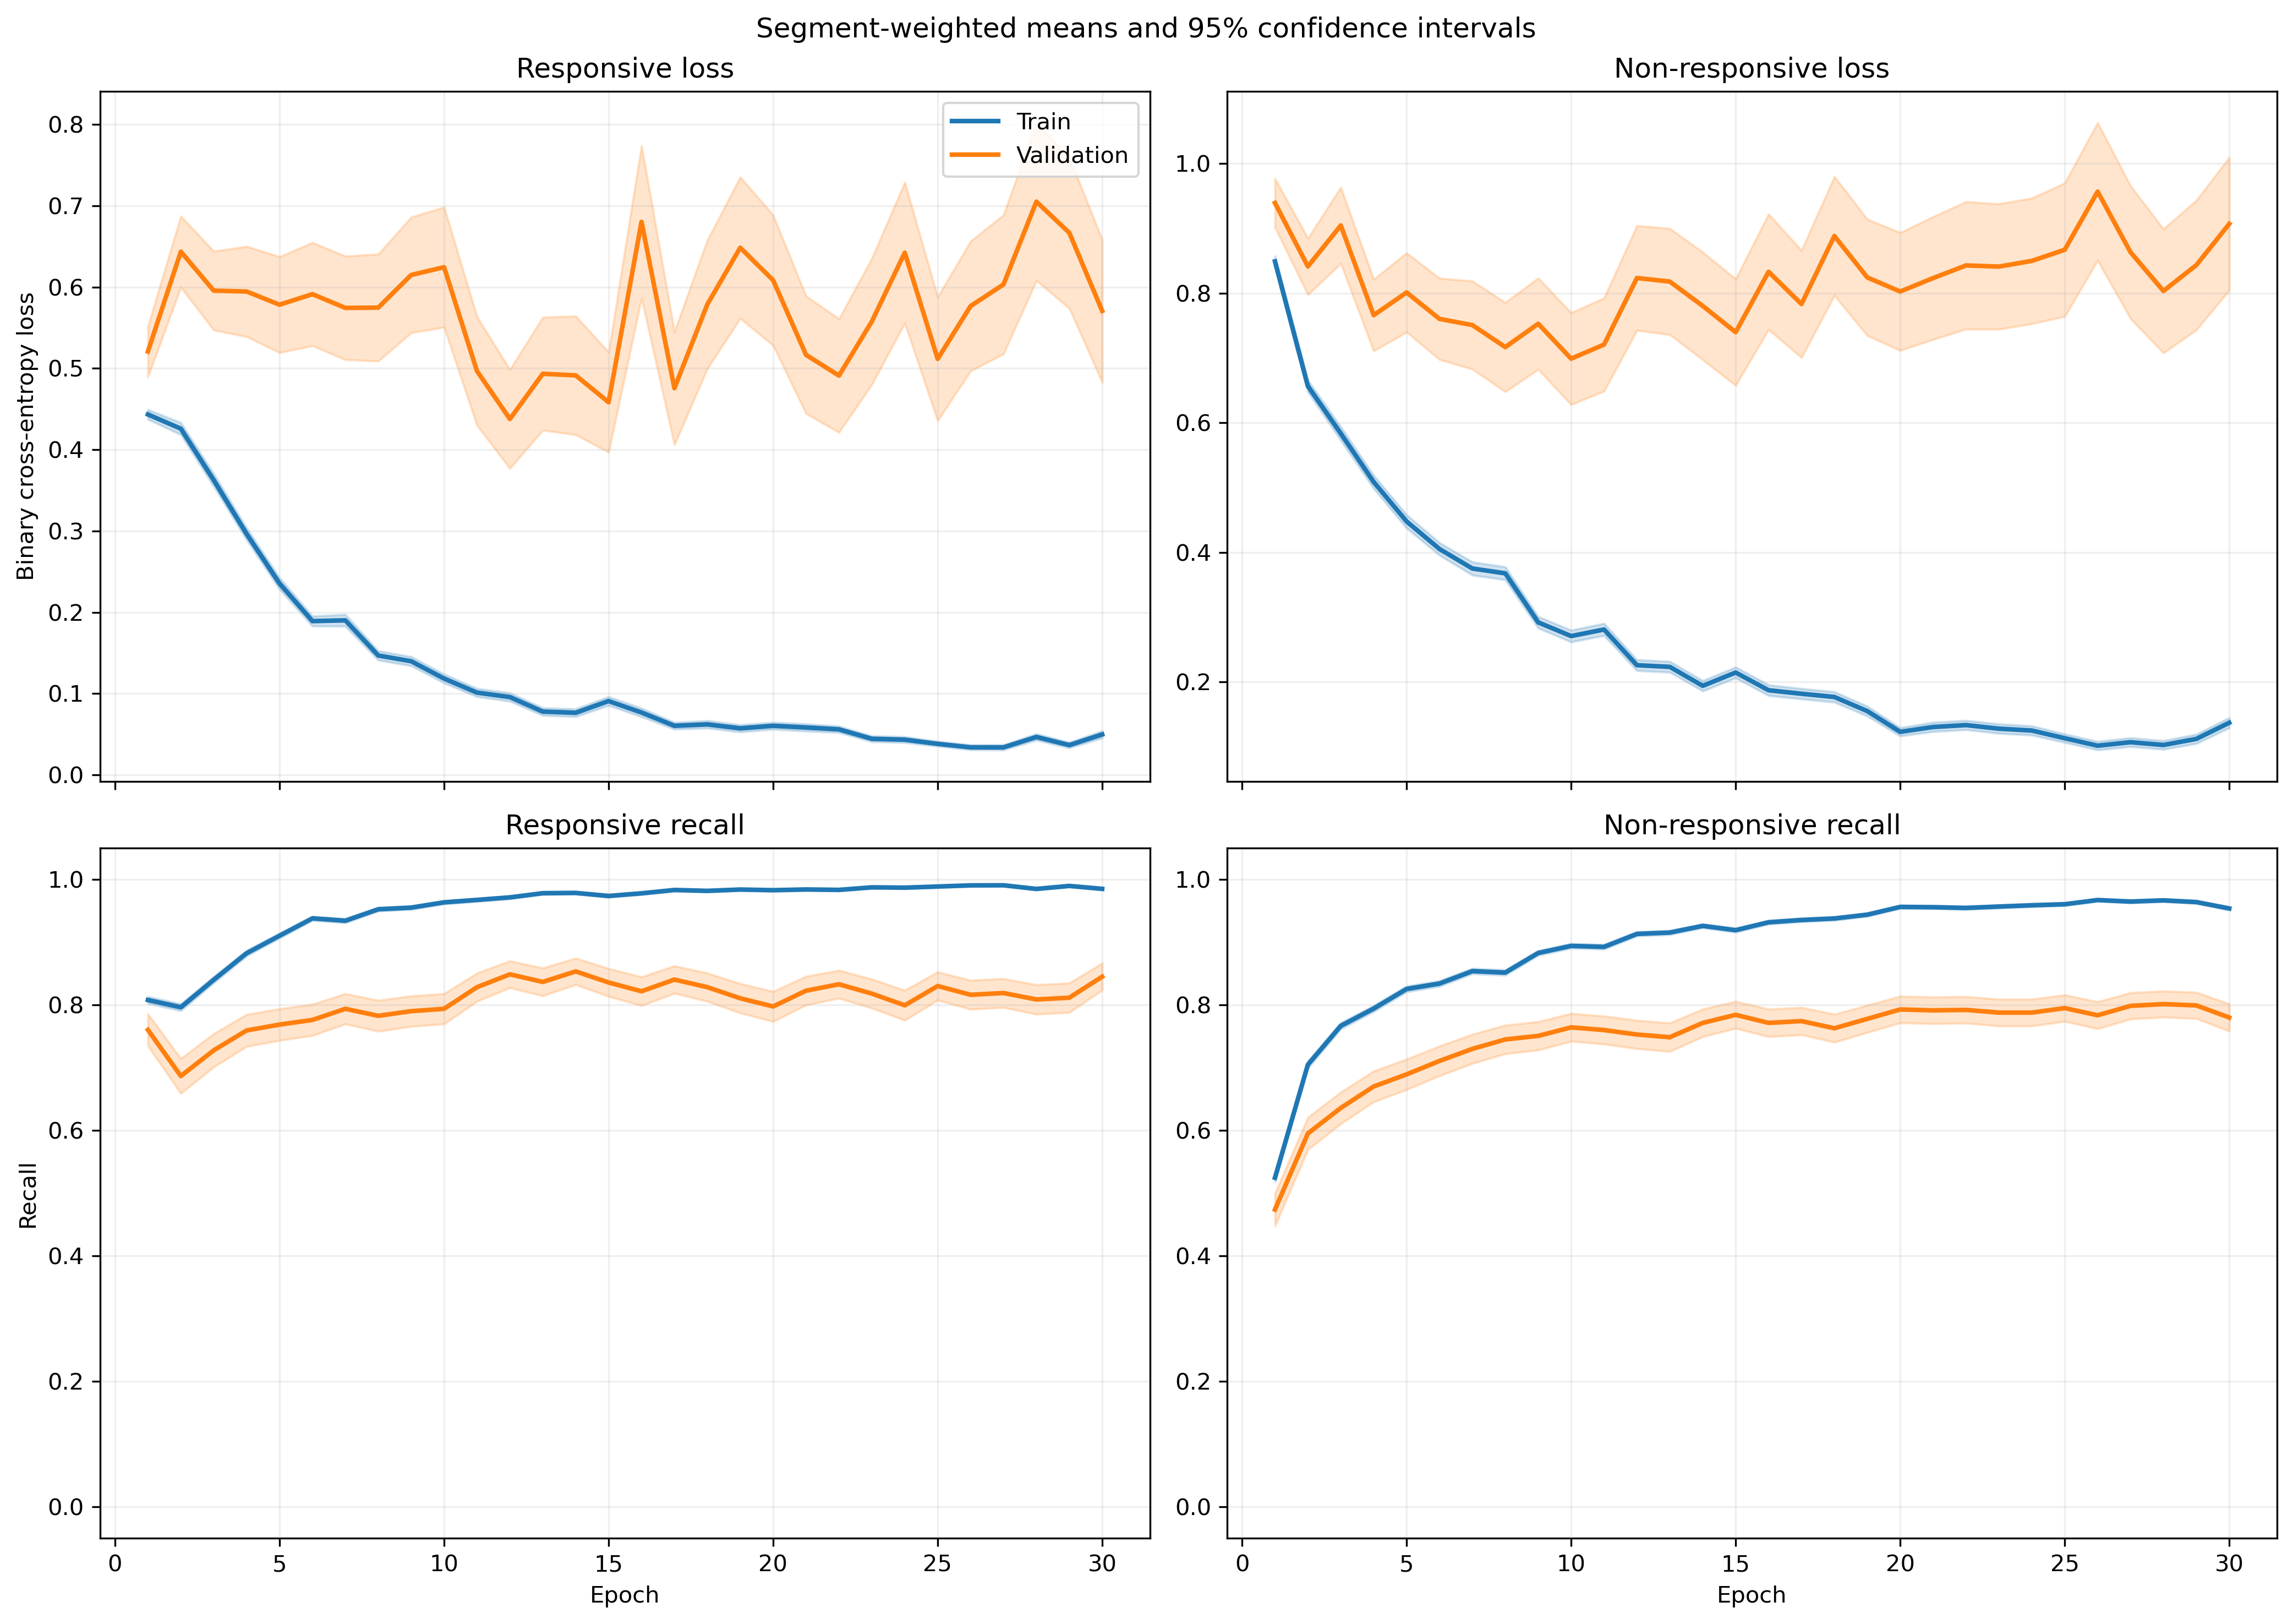

Values plotted in this chart, from the file beside it:
fold, epoch, split, r_loss, r_loss_count, r_loss_sum, r_loss_sum_sq, r_recall, r_recall_count, r_recall_sum, r_recall_sum_sq, nr_loss, nr_loss_count, nr_loss_sum, nr_loss_sum_sq, nr_recall, nr_recall_count, nr_recall_sum, nr_recall_sum_sq
1, 1, train, 0.4623, 1063, 491.4, 401.7, 0.7912, 1063, 841.0, 841.0, 0.8097, 1401, 1134, 1469, 0.5396, 1401, 756.0, 756.0
1, 1, validation, 0.1449, 10, 1.449, 0.2626, 1.0, 10, 10.0, 10.0, , 0, 0.0, 0.0, , 0, 0.0, 0.0
1, 2, train, 0.4179, 1063, 444.2, 637.2, 0.8053, 1063, 856.0, 856.0, 0.7199, 1401, 1009, 1976, 0.7045, 1401, 987.0, 987.0
1, 2, validation, 0.07795, 10, 0.7795, 0.08534, 1.0, 10, 10.0, 10.0, , 0, 0.0, 0.0, , 0, 0.0, 0.0
1, 3, train, 0.2762, 1063, 293.6, 309.8, 0.8937, 1063, 950.0, 950.0, 0.6224, 1401, 872, 1573, 0.733, 1401, 1027, 1027
1, 3, validation, 0.06232, 10, 0.6232, 0.05931, 1.0, 10, 10.0, 10.0, , 0, 0.0, 0.0, , 0, 0.0, 0.0
1, 4, train, 0.2733, 1063, 290.5, 366.6, 0.8815, 1063, 937.0, 937.0, 0.5593, 1401, 783.6, 1602, 0.7737, 1401, 1084, 1084
1, 4, validation, 0.07005, 10, 0.7005, 0.2011, 1.0, 10, 10.0, 10.0, , 0, 0.0, 0.0, , 0, 0.0, 0.0
1, 5, train, 0.2473, 1063, 262.9, 446.3, 0.9144, 1063, 972.0, 972.0, 0.3887, 1401, 544.5, 1218, 0.8551, 1401, 1198, 1198
1, 5, validation, 0.02762, 10, 0.2762, 0.01247, 1.0, 10, 10.0, 10.0, , 0, 0.0, 0.0, , 0, 0.0, 0.0
1, 6, train, 0.1496, 1063, 159, 193.2, 0.9577, 1063, 1018, 1018, 0.3965, 1401, 555.5, 1199, 0.8365, 1401, 1172, 1172
1, 6, validation, 0.05963, 10, 0.5963, 0.07214, 1.0, 10, 10.0, 10.0, , 0, 0.0, 0.0, , 0, 0.0, 0.0
1, 7, train, 0.3916, 1063, 416.3, 1308, 0.8843, 1063, 940.0, 940.0, 0.2795, 1401, 391.6, 997, 0.8915, 1401, 1249, 1249
1, 7, validation, 0.02739, 10, 0.2739, 0.02852, 1.0, 10, 10.0, 10.0, , 0, 0.0, 0.0, , 0, 0.0, 0.0
1, 8, train, 0.07991, 1063, 84.95, 107.3, 0.9821, 1063, 1044, 1044, 0.4372, 1401, 612.6, 1438, 0.8116, 1401, 1137, 1137
1, 8, validation, 0.01348, 10, 0.1348, 0.00311, 1.0, 10, 10.0, 10.0, , 0, 0.0, 0.0, , 0, 0.0, 0.0
1, 9, train, 0.1109, 1063, 117.9, 166.5, 0.968, 1063, 1029, 1029, 0.277, 1401, 388, 824.6, 0.8887, 1401, 1245, 1245
1, 9, validation, 0.04295, 10, 0.4295, 0.04846, 1.0, 10, 10.0, 10.0, , 0, 0.0, 0.0, , 0, 0.0, 0.0
1, 10, train, 0.08613, 1063, 91.56, 189.4, 0.9774, 1063, 1039, 1039, 0.3138, 1401, 439.7, 1252, 0.8808, 1401, 1234, 1234
1, 10, validation, 0.01985, 10, 0.1985, 0.02048, 1.0, 10, 10.0, 10.0, , 0, 0.0, 0.0, , 0, 0.0, 0.0
1, 11, train, 0.09605, 1063, 102.1, 111.4, 0.969, 1063, 1030, 1030, 0.2924, 1401, 409.6, 945.1, 0.8822, 1401, 1236, 1236
1, 11, validation, 0.04271, 10, 0.4271, 0.04352, 1.0, 10, 10.0, 10.0, , 0, 0.0, 0.0, , 0, 0.0, 0.0
1, 12, train, 0.07667, 1063, 81.5, 121.7, 0.9821, 1063, 1044, 1044, 0.2561, 1401, 358.8, 961.8, 0.9072, 1401, 1271, 1271
1, 12, validation, 0.007677, 10, 0.07677, 0.001641, 1.0, 10, 10.0, 10.0, , 0, 0.0, 0.0, , 0, 0.0, 0.0
1, 13, train, 0.09807, 1063, 104.2, 114.3, 0.9699, 1063, 1031, 1031, 0.1354, 1401, 189.8, 370.2, 0.9415, 1401, 1319, 1319
1, 13, validation, 0.07632, 10, 0.7632, 0.3084, 1.0, 10, 10.0, 10.0, , 0, 0.0, 0.0, , 0, 0.0, 0.0
1, 14, train, 0.06752, 1063, 71.77, 84.24, 0.9737, 1063, 1035, 1035, 0.3961, 1401, 554.9, 1627, 0.8508, 1401, 1192, 1192
1, 14, validation, 0.1436, 10, 1.436, 1.936, 0.9, 10, 9.0, 9.0, , 0, 0.0, 0.0, , 0, 0.0, 0.0
1, 15, train, 0.08813, 1063, 93.68, 162.7, 0.9765, 1063, 1038, 1038, 0.1309, 1401, 183.4, 485.8, 0.9557, 1401, 1339, 1339
1, 15, validation, 0.006886, 10, 0.06886, 0.001657, 1.0, 10, 10.0, 10.0, , 0, 0.0, 0.0, , 0, 0.0, 0.0
1, 16, train, 0.08621, 1063, 91.64, 145.6, 0.9671, 1063, 1028, 1028, 0.1785, 1401, 250.1, 763, 0.94, 1401, 1317, 1317
1, 16, validation, 0.0156, 10, 0.156, 0.01702, 1.0, 10, 10.0, 10.0, , 0, 0.0, 0.0, , 0, 0.0, 0.0
1, 17, train, 0.03894, 1063, 41.39, 48.95, 0.9915, 1063, 1054, 1054, 0.1669, 1401, 233.8, 660.8, 0.9493, 1401, 1330, 1330
1, 17, validation, 0.007615, 10, 0.07615, 0.001338, 1.0, 10, 10.0, 10.0, , 0, 0.0, 0.0, , 0, 0.0, 0.0
1, 18, train, 0.04532, 1063, 48.17, 28.53, 0.9868, 1063, 1049, 1049, 0.241, 1401, 337.7, 826.8, 0.9143, 1401, 1281, 1281
1, 18, validation, 0.0331, 10, 0.331, 0.04374, 1.0, 10, 10.0, 10.0, , 0, 0.0, 0.0, , 0, 0.0, 0.0
1, 19, train, 0.04369, 1063, 46.45, 49.7, 0.9897, 1063, 1052, 1052, 0.1161, 1401, 162.7, 387.6, 0.9579, 1401, 1342, 1342
1, 19, validation, 0.008255, 10, 0.08255, 0.00156, 1.0, 10, 10.0, 10.0, , 0, 0.0, 0.0, , 0, 0.0, 0.0
1, 20, train, 0.02863, 1063, 30.44, 22.09, 0.9915, 1063, 1054, 1054, 0.1655, 1401, 231.9, 578.9, 0.9458, 1401, 1325, 1325
1, 20, validation, 0.007077, 10, 0.07077, 0.001012, 1.0, 10, 10.0, 10.0, , 0, 0.0, 0.0, , 0, 0.0, 0.0
1, 21, train, 0.0598, 1063, 63.57, 103.2, 0.9774, 1063, 1039, 1039, 0.162, 1401, 227, 675.6, 0.9486, 1401, 1329, 1329
1, 21, validation, 0.003734, 10, 0.03734, 0.0005103, 1.0, 10, 10.0, 10.0, , 0, 0.0, 0.0, , 0, 0.0, 0.0
1, 22, train, 0.06675, 1063, 70.96, 103.6, 0.9793, 1063, 1041, 1041, 0.165, 1401, 231.2, 701.4, 0.9436, 1401, 1322, 1322
1, 22, validation, 0.003076, 10, 0.03076, 0.0003247, 1.0, 10, 10.0, 10.0, , 0, 0.0, 0.0, , 0, 0.0, 0.0
1, 23, train, 0.06172, 1063, 65.6, 143.4, 0.9793, 1063, 1041, 1041, 0.118, 1401, 165.3, 498.6, 0.9593, 1401, 1344, 1344
1, 23, validation, 0.003167, 10, 0.03167, 0.0003264, 1.0, 10, 10.0, 10.0, , 0, 0.0, 0.0, , 0, 0.0, 0.0
1, 24, train, 0.02779, 1063, 29.54, 16.93, 0.9934, 1063, 1056, 1056, 0.07623, 1401, 106.8, 309.2, 0.9743, 1401, 1365, 1365
1, 24, validation, 0.007451, 10, 0.07451, 0.002926, 1.0, 10, 10.0, 10.0, , 0, 0.0, 0.0, , 0, 0.0, 0.0
1, 25, train, 0.06048, 1063, 64.29, 54.99, 0.9802, 1063, 1042, 1042, 0.0571, 1401, 79.99, 171.9, 0.9843, 1401, 1379, 1379
1, 25, validation, 0.01137, 10, 0.1137, 0.00304, 1.0, 10, 10.0, 10.0, , 0, 0.0, 0.0, , 0, 0.0, 0.0
1, 26, train, 0.07036, 1063, 74.8, 137.1, 0.9784, 1063, 1040, 1040, 0.06929, 1401, 97.07, 296.9, 0.9779, 1401, 1370, 1370
1, 26, validation, 0.005453, 10, 0.05453, 0.000673, 1.0, 10, 10.0, 10.0, , 0, 0.0, 0.0, , 0, 0.0, 0.0
1, 27, train, 0.057, 1063, 60.59, 68.76, 0.9793, 1063, 1041, 1041, 0.1176, 1401, 164.8, 409.4, 0.9557, 1401, 1339, 1339
1, 27, validation, 0.004294, 10, 0.04294, 0.0004837, 1.0, 10, 10.0, 10.0, , 0, 0.0, 0.0, , 0, 0.0, 0.0
1, 28, train, 0.06028, 1063, 64.08, 124.4, 0.9812, 1063, 1043, 1043, 0.0765, 1401, 107.2, 303.8, 0.9757, 1401, 1367, 1367
1, 28, validation, 0.03009, 10, 0.3009, 0.05882, 1.0, 10, 10.0, 10.0, , 0, 0.0, 0.0, , 0, 0.0, 0.0
1, 29, train, 0.0758, 1063, 80.57, 205.3, 0.9793, 1063, 1041, 1041, 0.08298, 1401, 116.3, 421.6, 0.9743, 1401, 1365, 1365
1, 29, validation, 0.001432, 10, 0.01432, 3.4818346193787875e-05, 1.0, 10, 10.0, 10.0, , 0, 0.0, 0.0, , 0, 0.0, 0.0
1, 30, train, 0.06193, 1063, 65.83, 158.2, 0.9821, 1063, 1044, 1044, 0.1105, 1401, 154.9, 515.9, 0.9686, 1401, 1357, 1357
1, 30, validation, 0.0163, 10, 0.163, 0.01224, 1.0, 10, 10.0, 10.0, , 0, 0.0, 0.0, , 0, 0.0, 0.0
... 1,140 more rows
